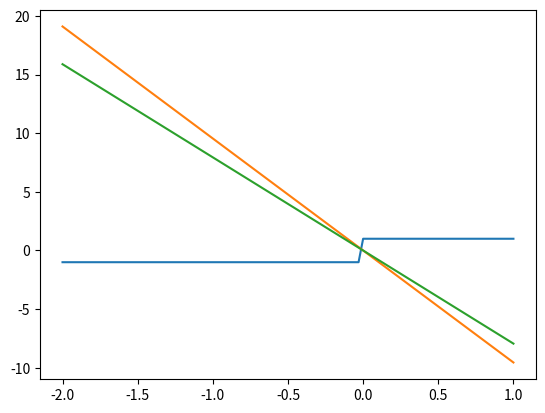

This figure's Python source:
import numpy as np
import matplotlib.pyplot as plt

def approx (num, rel, tol, cmpr) :
	# Check if num is lower than relative
	if cmpr == -1 :
		return (rel - num)/np.abs(rel) <= tol

	# Check absolute difference to relative
	if cmpr == 0 :
		return np.abs(num - rel)/np.abs(rel) <= tol

	# Check if num is higher than relative
	if cmpr == 1 :
		return (num - rel)/np.abs(rel) <= tol

def obj (x) :
    # objective 1  [x^2] ---> x_min = 0, f(x_min) = 0
    # return np.square (x)
    
    # objective 2 [x^4 + x^3 - 10x^2 + x + 5] ---> x_min = -2.6629, f(x_min) = -37.1732
    # return np.power(x, 4) + np.power(x, 3) - 10*np.square(x) + x + 5
    
    # objective 3 [0.025*x^2 + sin(x)] ---> x_min = -1.49593, f(x_min) = -0.94125366117
    # return 0.025*np.square(x) + np.sin(x)
    
    # objective 4 [-exp(cos(x^2)) + x^2] ---> x_min = 0, f(x_min) = -e
    # return -np.exp(np.cos(np.square(x))) + np.square(x)
    
    # objective 5 [|x|]
    return np.abs (x)

def objDer (x) :
	# Objective 1
	# return 2*x

	# Objective 2
	# return 4*np.pow(x,3) + 3*np.pow(x,2) - 20*np.pow(x) + 1

	# Objective 3
	# return 0.05*x + np.cos(x)
    
    # Objective 4
    # return 2*x*(1 + np.sin(np.square(x)) * np.exp(np.cos(np.square(x))))
    
    # Objective 5
    der = np.ones (shape=x.shape)
    der[x<0] = -1
    return der

Nx = 25
w = 0.1
c1 = 0.8
c2 = 0.9
beta = 0.9

left = -20 
right = 20
intervalLength = right - left

xVan = intervalLength * np.random.rand(Nx, 1) - intervalLength/2
vVan = intervalLength/100.0 * np.random.rand(Nx, 1) - intervalLength/(2*100)
xMom = intervalLength * np.random.rand(Nx, 1) - intervalLength/2
vMom = intervalLength/100.0 * np.random.rand(Nx, 1) - intervalLength/(2*100)
momvec = np.zeros(shape = (Nx, 1))
pbestVan = xVan
pbestMom = xMom

numIter = 100
gbestVan = min (xVan , key = lambda x : obj(x))
gbestMom = min (xMom , key = lambda x : obj(x))

################################################################################################
for i in range (0, numIter) :
    r1 = np.random.rand (Nx, 1)
    r2 = np.random.rand (Nx, 1)
    r1m = np.random.rand (Nx, 1)
    r2m = np.random.rand (Nx, 1)
    
    vVan = w*vVan + c1*r1*(pbestVan - xVan) + c2*r2*(gbestVan - xVan)
    xVan = xVan + vVan
    
    momvec = beta*momvec + (1 - beta)*vMom
    vMom = momvec + c1*r1m*(pbestMom - xMom) + c2*r2m*(gbestMom - xMom)
    xMom = xMom + vMom
    
    less = obj(xVan) < obj(pbestVan)
    pbestVan[less] = xVan[less]
    
    less = obj(xMom) < obj(pbestMom)
    pbestMom[less] = xMom[less]
    
    gbestVan = min (pbestVan, key = lambda x : obj(x))
    gbestMom = min (pbestMom, key = lambda x : obj(x))
    
Mvan = -(c1*np.sum(r1) + c2*np.sum(r2))/(len(r1) * w)
Mmom = -(c1*np.sum(r1m) + c2*np.sum(r2m))/(len(r1m) * w)

def objDer_Van (x) :
    return Mvan*(x - gbestVan)
def objDer_Mom (x) :
    return Mmom*(x - gbestMom)

vec = np.linspace (-2, 1, 100)
plt.plot (vec, objDer (vec), vec, objDer_Van(vec), vec, objDer_Mom(vec))
plt.show()
# Blue - Real derivative
# Orange - Vanilla PSO derivative
# Green - Momentum PSO derivative